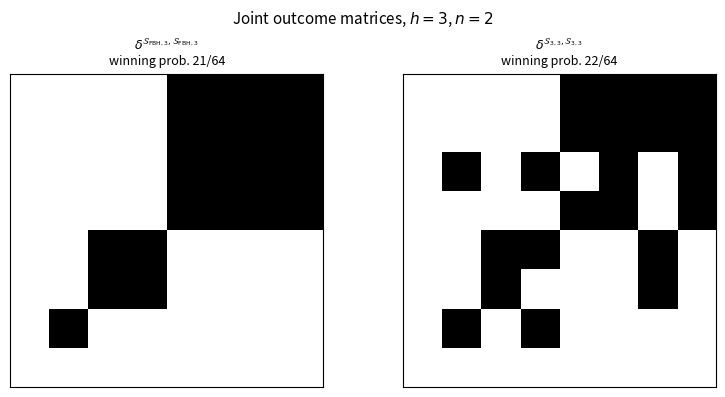
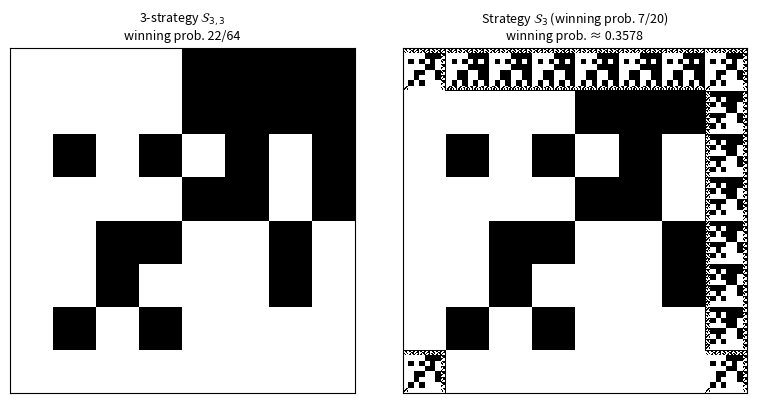
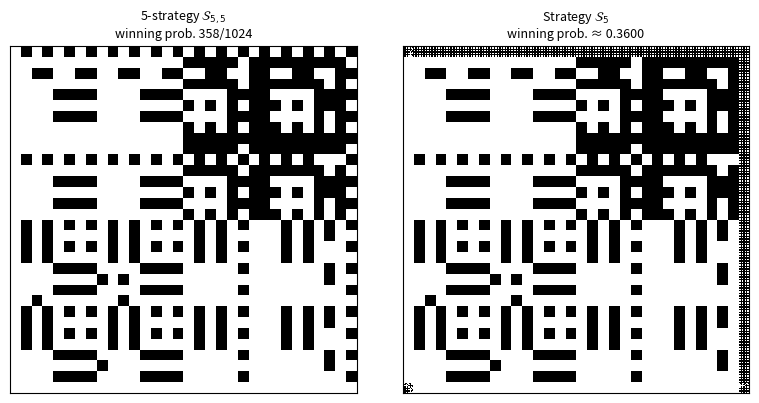

Recreate these plots in Python, in order.
"""
Checkerboard visualisation of h-strategies and ∞-strategies.

For two strategies (k1, k2), the joint outcome matrix delta(i,j) = 1 iff
both players simultaneously select a black hat in configuration (i,j).
Rendered as a black-and-white image, black tiles correspond to winning pairs.

Figures 2, 3 and 4 of the paper are produced by this module.
"""

import numpy as np
import matplotlib.pyplot as plt


# ── Hat configurations ─────────────────────────────────────────────────────────

def generate_configs(h):
    """
    All 2^h binary tuples of length h in lexicographic (MSB-first) order.
    This matches the paper's ordering a_1 < ... < a_{2^h} in {0,1}^h, so
    strategies can be used directly with their paper indices (1-based → 0-based).
    Config index i (0-based) corresponds to real x in [i/2^h, (i+1)/2^h).
    """
    return [tuple((i >> (h - 1 - j)) & 1 for j in range(h)) for i in range(1 << h)]


def config_index_map(h):
    return {c: i for i, c in enumerate(generate_configs(h))}


# ── FBH strategy ───────────────────────────────────────────────────────────────

def fbh_strategy(h):
    """
    First-black-hat h-strategy.
    strat[j] = 1-based index of the first black hat in config j.
    Falls back to index 1 for the all-white configuration.
    """
    result = []
    for config in generate_configs(h):
        try:
            result.append(config.index(1) + 1)
        except ValueError:
            result.append(1)
    return result


# ── Joint outcome matrix (finite h) ───────────────────────────────────────────

def outcome_matrix(strat_a, strat_b, h):
    """
    Compute the 2^h x 2^h joint outcome matrix for strategies strat_a, strat_b.
    Entry matrix[j, i] = 1 iff both players win when A has stack i and B has stack j.
    Axes follow the paper convention: column = stack A (left to right),
                                      row    = stack B (bottom to top).
    """
    configs = generate_configs(h)
    cidx    = config_index_map(h)
    n       = 1 << h
    matrix  = np.zeros((n, n), dtype=np.int8)
    for i, stack_a in enumerate(configs):
        for j, stack_b in enumerate(configs):
            ga = strat_a[cidx[stack_b]]   # A observes B's stack -> index into A's stack
            gb = strat_b[cidx[stack_a]]   # B observes A's stack -> index into B's stack
            matrix[j, i] = stack_a[ga - 1] & stack_b[gb - 1]
    return matrix


def winning_probability(matrix):
    return int(matrix.sum()), matrix.size


# ── Bit extraction ─────────────────────────────────────────────────────────────

def _get_bits(vals, bit_pos):
    """
    Extract bit bit_pos (1-based) of all values in vals in [0, 1):
        floor(2^{bit_pos} * val) mod 2.

    Uses np.ldexp to avoid integer overflow for large bit_pos.
    Reliable for bit_pos <= 52 (float64 mantissa limit).
    Returns zeros beyond that, which is correct for any resolution <= 2^52
    since sample points carry no information in those high bits.
    """
    if bit_pos > 52:
        return np.zeros(len(vals), dtype=np.int64)
    return np.ldexp(vals, bit_pos).astype(np.int64) & 1


# ── Non-monochromatic stopping set ─────────────────────────────────────────────

def non_monochromatic_set(h):
    """Config indices that are neither all-0 nor all-1."""
    configs = generate_configs(h)
    return frozenset(
        i for i, c in enumerate(configs)
        if not (all(b == 0 for b in c) or all(b == 1 for b in c))
    )


# ── Recursive ∞-strategy (vectorised) ─────────────────────────────────────────

def _recursive_strategy_1d(vals, strat, h, stopping, max_blocks=15):
    """
    Vectorised application of the recursive ∞-strategy to vals in [0, 1).

    Scans vals in consecutive blocks of h bits assembled in MSB-first order,
    consistent with lexicographic config ordering. Stops at the first
    non-monochromatic block and returns  m*h + strat[block_index]  as the
    guessed hat index (1-based).

    max_blocks=15 is more than sufficient: for h >= 3 the probability of
    needing block m is <= (2/2^h)^m <= (1/4)^m < 10^{-6} for m >= 10.
    """
    n            = len(vals)
    strat        = np.asarray(strat, dtype=np.int64)
    stopping_arr = np.array(sorted(stopping), dtype=np.int64)
    guess        = np.ones(n, dtype=np.int64)
    found        = np.zeros(n, dtype=bool)

    for m in range(max_blocks):
        if found.all():
            break
        # Assemble block-m config index in MSB-first order:
        # bit (m*h + k + 1) of val contributes 2^(h-1-k) to the block index.
        # This ensures that val in [i/2^h, (i+1)/2^h) gives block_idx = i.
        block_idx = np.zeros(n, dtype=np.int64)
        for k in range(h):
            bit_pos = m * h + k + 1
            bits    = _get_bits(vals, bit_pos)
            block_idx += bits << (h - 1 - k)      # MSB-first: key fix

        in_stop = np.isin(block_idx, stopping_arr)
        update  = in_stop & ~found
        if update.any():
            guess[update] = m * h + strat[block_idx[update]]
            found |= update

    return guess


def recursive_density(strat_a, strat_b, h, resolution=512):
    """
    Sample the joint outcome density of the recursive ∞-strategy on a
    resolution x resolution grid.

    strat_a, strat_b : base h-strategies in paper (lexicographic) order.
                       Pass the same array for symmetric strategies (e.g. S5).

    Returns a (resolution, resolution) int8 array in {0, 1} with:
        axis 1 (columns) = A's stack x, left to right
        axis 0 (rows)    = B's stack y, bottom to top   [use origin='lower']
    """
    stopping = non_monochromatic_set(h)
    y_vals   = (np.arange(resolution) + 0.5) / resolution   # one value per row
    x_vals   = (np.arange(resolution) + 0.5) / resolution   # one value per column

    # Player A observes y -> guess ga(y) = index into A's own x-stack.
    # Player B observes x -> guess gb(x) = index into B's own y-stack.
    # ga depends only on y (rows); gb only on x (columns).
    ga = _recursive_strategy_1d(y_vals, strat_a, h, stopping)   # shape (resolution,)
    gb = _recursive_strategy_1d(x_vals, strat_b, h, stopping)   # shape (resolution,)

    # density[iy, ix] = bit_{ga[iy]}(x[ix])  &  bit_{gb[ix]}(y[iy])
    bit_x = np.zeros((resolution, resolution), dtype=np.int8)
    for ga_val in np.unique(ga):
        rows   = np.where(ga == ga_val)[0]
        x_bits = _get_bits(x_vals, int(ga_val)).astype(np.int8)
        bit_x[np.ix_(rows, np.arange(resolution))] = x_bits[np.newaxis, :]

    bit_y = np.zeros((resolution, resolution), dtype=np.int8)
    for gb_val in np.unique(gb):
        cols   = np.where(gb == gb_val)[0]
        y_bits = _get_bits(y_vals, int(gb_val)).astype(np.int8)
        bit_y[np.ix_(np.arange(resolution), cols)] = y_bits[:, np.newaxis]

    return (bit_x & bit_y).astype(np.int8)


# ── Plotting helpers ───────────────────────────────────────────────────────────

def plot_matrix(matrix, title="", ax=None, show_prob=True):
    """Render a joint outcome matrix as a black-and-white checkerboard."""
    if ax is None:
        _, ax = plt.subplots(figsize=(4, 4))
    ax.imshow(matrix, cmap="binary", origin="lower",
              vmin=0, vmax=1, interpolation="nearest")
    ax.set_xticks([])
    ax.set_yticks([])
    if show_prob:
        w, t = winning_probability(matrix)
        title += f"\nwinning prob. {w}/{t}"
    ax.set_title(title, fontsize=9)
    return ax


def plot_recursive_strategy(strat_a, strat_b, h, title="",
                             resolution=512, ax=None, save_path=None):
    """Render the recursive ∞-strategy density."""
    density = recursive_density(strat_a, strat_b, h, resolution)
    if ax is None:
        _, ax = plt.subplots(figsize=(4, 4))
    prob = density.sum() / density.size
    ax.imshow(density, cmap="binary", origin="lower",
              vmin=0, vmax=1, interpolation="nearest")
    ax.set_xticks([])
    ax.set_yticks([])
    ax.set_title(f"{title}\nwinning prob. ≈ {prob:.4f}", fontsize=9)
    if save_path:
        plt.savefig(save_path, dpi=200, bbox_inches="tight")
    return ax


# ── Entry point ────────────────────────────────────────────────────────────────

if __name__ == "__main__":

    # All strategies are given in paper (lexicographic / MSB-first) order,
    # matching the paper's a_1, ..., a_{2^h} indexing directly.
    S_FBH_3 = fbh_strategy(3)            # computed: [1, 3, 2, 2, 1, 1, 1, 1]

    S3_3_A  = [1, 3, 2, 2, 1, 3, 1, 1]  # k1(a_j), j=1..8, paper §2.4
    S3_3_B  = [1, 3, 2, 3, 1, 1, 2, 1]  # k2(a_j), j=1..8

    S5_5    = [2,3,2,3,5,5,5,5, 4,3,2,3,5,5,5,5,
               1,3,1,3,1,5,1,1, 1,3,1,3,1,4,1,5]   # S5,5(a_j), j=1..32

    # ── Sanity checks ──────────────────────────────────────────────────────────
    print("Verification against paper values:")
    w, t = winning_probability(outcome_matrix(S_FBH_3, S_FBH_3, 3))
    print(f"  FBH   h=3 : {w}/{t}  (paper: 21/64)")
    w, t = winning_probability(outcome_matrix(S3_3_A, S3_3_B, 3))
    print(f"  S3,3  h=3 : {w}/{t}  (paper: 22/64)")
    w, t = winning_probability(outcome_matrix(S5_5, S5_5, 5))
    print(f"  S5,5  h=5 : {w}/{t}  (paper: 358/1024)")

    # ── Figure 2: FBH and S_{3,3} for h = 3 ──────────────────────────────────
    fig, axes = plt.subplots(1, 2, figsize=(8, 4))
    plot_matrix(outcome_matrix(S_FBH_3, S_FBH_3, 3),
                title=(r"$\delta^{\mathcal{S}_{\mathrm{FBH},3},"
                        r"\mathcal{S}_{\mathrm{FBH},3}}$"), ax=axes[0])
    plot_matrix(outcome_matrix(S3_3_A, S3_3_B, 3),
                title=r"$\delta^{\mathcal{S}_{3,3},\mathcal{S}_{3,3}}$",
                ax=axes[1])
    fig.suptitle(r"Joint outcome matrices, $h=3$, $n=2$", fontsize=11)
    plt.tight_layout()
    plt.savefig("figure2.pdf", dpi=200, bbox_inches="tight")
    print("Saved figure2.pdf")

    # ── Figure 3: S_{3,3} finite + S_3 recursive ∞-strategy ──────────────────
    fig, axes = plt.subplots(1, 2, figsize=(8, 4))
    plot_matrix(outcome_matrix(S3_3_A, S3_3_B, 3),
                title=r"3-strategy $\mathcal{S}_{3,3}$", ax=axes[0])
    plot_recursive_strategy(S3_3_A, S3_3_B, h=3,
                            title=r"Strategy $\mathcal{S}_3$ (winning prob. 7/20)",
                            resolution=512, ax=axes[1])
    plt.tight_layout()
    plt.savefig("figure3.pdf", dpi=200, bbox_inches="tight")
    print("Saved figure3.pdf")

    # ── Figure 4: S_{5,5} finite + S_5 recursive ∞-strategy ──────────────────
    fig, axes = plt.subplots(1, 2, figsize=(8, 4))
    plot_matrix(outcome_matrix(S5_5, S5_5, 5),
                title=r"5-strategy $\mathcal{S}_{5,5}$", ax=axes[0])
    plot_recursive_strategy(S5_5, S5_5, h=5,
                            title=r"Strategy $\mathcal{S}_5$",
                            resolution=512, ax=axes[1])
    plt.tight_layout()
    plt.savefig("figure4.pdf", dpi=200, bbox_inches="tight")
    print("Saved figure4.pdf")
